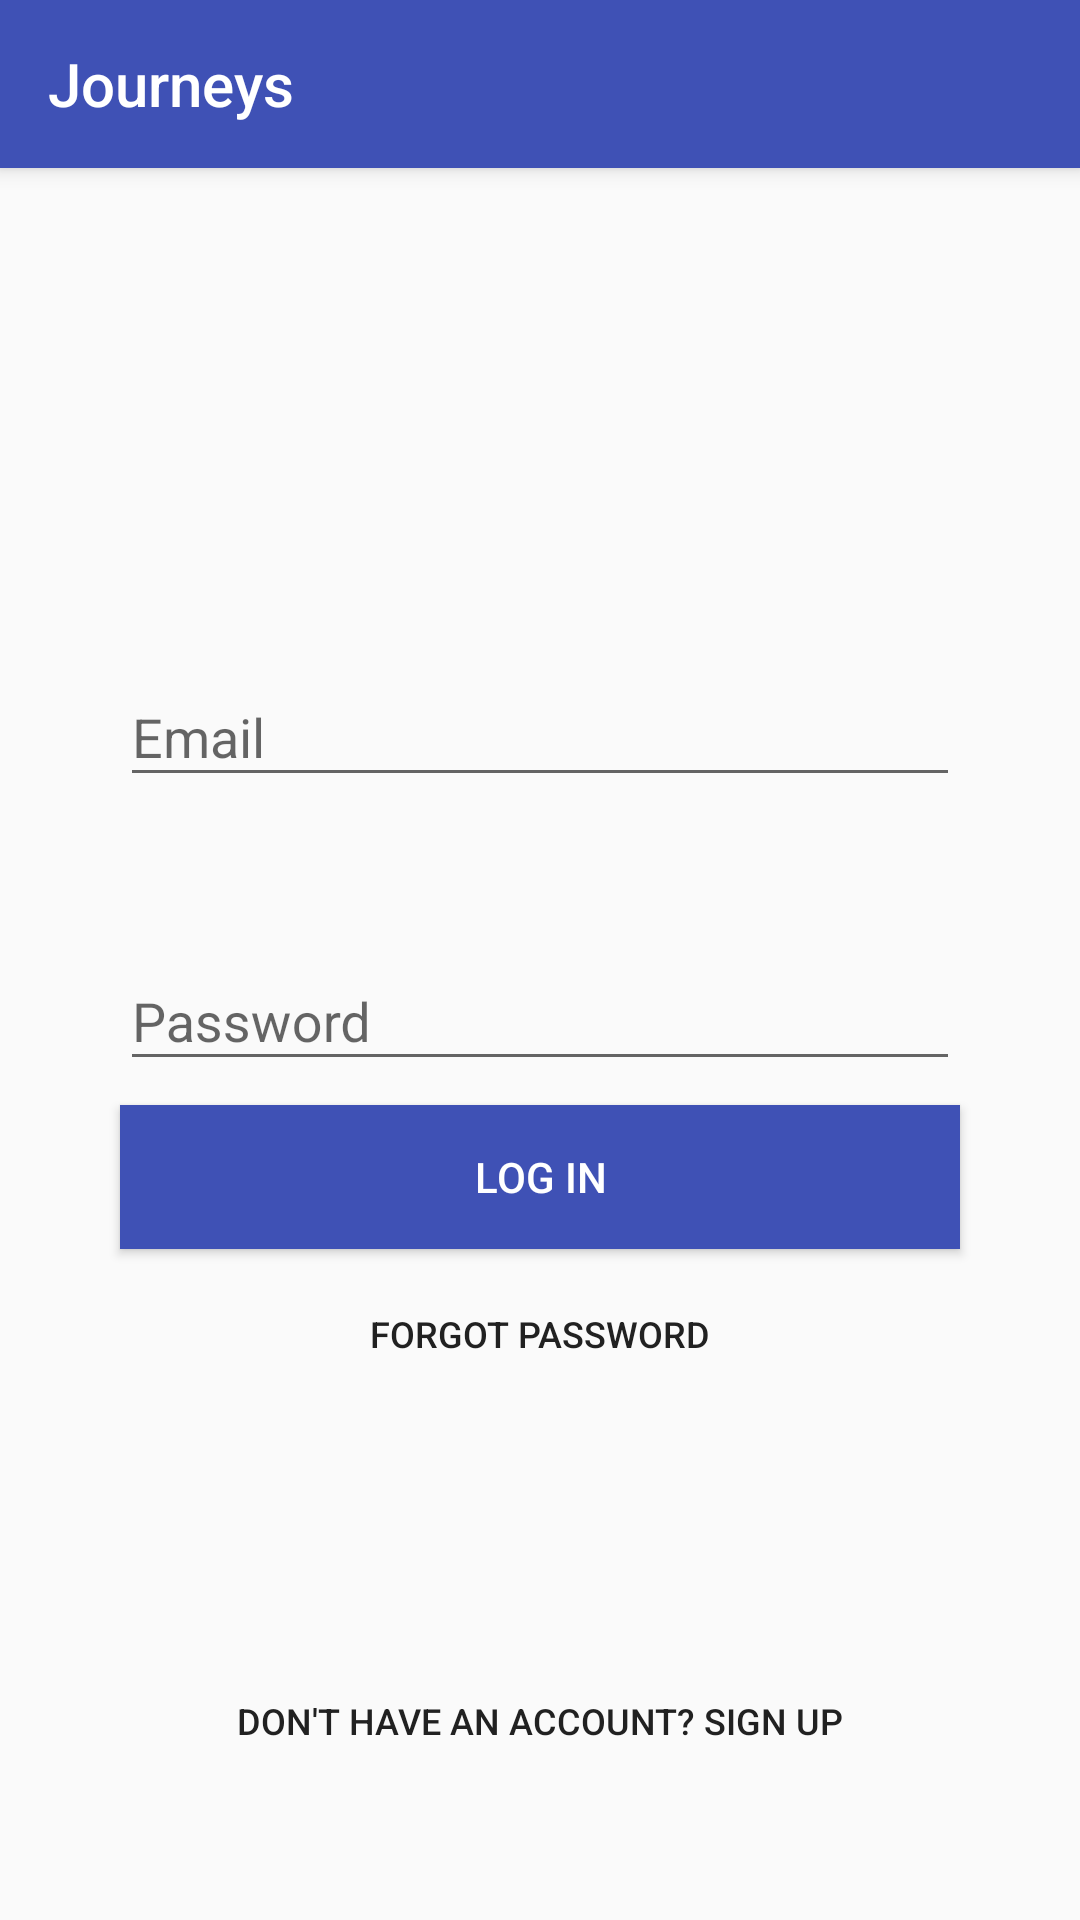

Produce the Android XML layout that renders to this screen, including the resource entries it uses.
<!-- AndroidManifest.xml: application theme AppTheme -->
<!-- res/layout/activity_auth.xml -->
<?xml version="1.0" encoding="utf-8"?>
<android.support.constraint.ConstraintLayout xmlns:android="http://schemas.android.com/apk/res/android"
    xmlns:app="http://schemas.android.com/apk/res-auto"
    xmlns:tools="http://schemas.android.com/tools"
    android:layout_width="match_parent"
    android:layout_height="match_parent"
    tools:context="com.projects.juan.journeys.activities.AuthActivity">

    <android.support.v7.widget.Toolbar
        android:id="@+id/auth_toolbar"
        android:layout_width="match_parent"
        android:layout_height="?attr/actionBarSize"
        android:background="?attr/colorPrimary"
        android:elevation="4dp"
        android:theme="@style/ThemeOverlay.AppCompat.ActionBar"
        app:layout_constraintBottom_toTopOf="@+id/fragment_container"
        app:layout_constraintTop_toTopOf="parent"
        app:popupTheme="@style/ThemeOverlay.AppCompat.Light"
        app:titleTextColor="@android:color/white"
        tools:ignore="MissingConstraints"
        app:title="Journeys"
        tools:layout_editor_absoluteX="0dp" />

    <ImageView
        android:id="@+id/ivLogo"
        android:layout_width="wrap_content"
        android:layout_height="wrap_content"
        android:layout_marginBottom="8dp"
        android:layout_marginEnd="8dp"
        android:layout_marginStart="8dp"
        android:layout_marginTop="8dp"
        app:layout_constraintBottom_toBottomOf="parent"
        app:layout_constraintEnd_toEndOf="parent"
        app:layout_constraintStart_toStartOf="parent"
        app:layout_constraintTop_toBottomOf="@+id/auth_toolbar"
        app:layout_constraintVertical_bias="0.089999974"
        app:srcCompat="@mipmap/ic_launcher" />

    <Button
        android:id="@+id/btnSignUpActivity"
        android:layout_width="wrap_content"
        android:layout_height="wrap_content"
        android:layout_marginBottom="8dp"
        android:layout_marginEnd="8dp"
        android:layout_marginStart="8dp"
        android:background="@android:color/transparent"
        android:onClick="signUpHandler"
        android:text="@string/btn_signup_text"
        android:textColor="@color/colorPrimaryText"
        android:textSize="12sp"
        app:layout_constraintBottom_toBottomOf="parent"
        app:layout_constraintEnd_toEndOf="parent"
        app:layout_constraintStart_toStartOf="parent"
        app:layout_constraintTop_toBottomOf="@+id/txtPass" />

    <Button
        android:id="@+id/btnForgotPass"
        android:layout_width="wrap_content"
        android:layout_height="wrap_content"
        android:layout_marginBottom="8dp"
        android:layout_marginEnd="8dp"
        android:layout_marginStart="8dp"
        android:layout_marginTop="2dp"
        android:background="@android:color/transparent"
        android:text="@string/btn_forgotpass_text"
        android:textColor="@color/colorPrimaryText"
        android:textSize="12sp"
        app:layout_constraintBottom_toTopOf="@+id/btnSignUpActivity"
        app:layout_constraintEnd_toEndOf="parent"
        app:layout_constraintStart_toStartOf="parent"
        app:layout_constraintTop_toBottomOf="@+id/btnLogin"
        app:layout_constraintVertical_bias="0.029999971" />

    <Button
        android:id="@+id/btnLogin"
        android:layout_width="280dp"
        android:layout_height="wrap_content"
        android:layout_marginEnd="8dp"
        android:layout_marginStart="8dp"
        android:layout_marginTop="8dp"
        android:background="@color/colorPrimary"
        android:text="@string/btn_login_text"
        android:textColor="@color/colorIcons"
        app:layout_constraintEnd_toEndOf="parent"
        app:layout_constraintStart_toStartOf="parent"
        app:layout_constraintTop_toBottomOf="@+id/txtPass" />

    <android.support.design.widget.TextInputLayout
        android:id="@+id/txtEmail"
        android:layout_width="280dp"
        android:layout_height="wrap_content"
        android:layout_marginBottom="8dp"
        android:layout_marginEnd="8dp"
        android:layout_marginStart="8dp"
        android:layout_marginTop="64dp"
        app:layout_constraintBottom_toTopOf="@+id/txtPass"
        app:layout_constraintEnd_toEndOf="parent"
        app:layout_constraintStart_toStartOf="parent"
        app:layout_constraintTop_toBottomOf="@+id/ivLogo"
        app:errorTextAppearance="@style/error_appearance">

        <android.support.design.widget.TextInputEditText
            android:id="@+id/txtEmailLogin"
            android:layout_width="match_parent"
            android:layout_height="wrap_content"
            android:inputType="textEmailAddress"
            android:hint="@string/txt_email_login" />
    </android.support.design.widget.TextInputLayout>

    <android.support.design.widget.TextInputLayout
        android:id="@+id/txtPass"
        android:layout_width="280dp"
        android:layout_height="wrap_content"
        android:layout_marginBottom="155dp"
        android:layout_marginEnd="8dp"
        android:layout_marginStart="8dp"
        app:layout_constraintBottom_toTopOf="@+id/btnSignUpActivity"
        app:layout_constraintEnd_toEndOf="parent"
        app:layout_constraintStart_toStartOf="parent"
        app:layout_constraintTop_toBottomOf="@id/txtEmail"
        app:errorTextAppearance="@style/error_appearance">

        <android.support.design.widget.TextInputEditText
            android:id="@+id/txtPassLogin"
            android:layout_width="match_parent"
            android:inputType="textPassword"
            android:layout_height="wrap_content"
            android:hint="@string/txt_password_login" />
    </android.support.design.widget.TextInputLayout>

</android.support.constraint.ConstraintLayout>
<!-- resources referenced by this layout -->
<resources>
  <color name="colorIcons">#FFFFFF</color>
  <color name="colorPrimary">#3F51B5</color>
  <color name="colorPrimaryText">#212121</color>
  <string name="btn_forgotpass_text">Forgot password</string>
  <string name="btn_login_text">Log In</string>
  <string name="btn_signup_text">Don\'t have an account? Sign Up</string>
  <string name="txt_email_login">Email</string>
  <string name="txt_password_login">Password</string>
  <style name="error_appearance" parent="@android:style/TextAppearance">
          <item name="android:textColor">@color/red</item>
          <item name="android:textSize">12sp</item>
      </style>
  <style name="AppTheme" parent="Theme.AppCompat.Light.NoActionBar">
          <item name="colorPrimary">@color/colorPrimary</item>
          <item name="colorPrimaryDark">@color/colorPrimaryDark</item>
          <item name="colorAccent">@color/colorAccent</item>
      </style>
  <color name="red">#B71C1C</color>
  <color name="colorPrimaryDark">#303F9F</color>
  <color name="colorAccent">#FF4081</color>
</resources>
